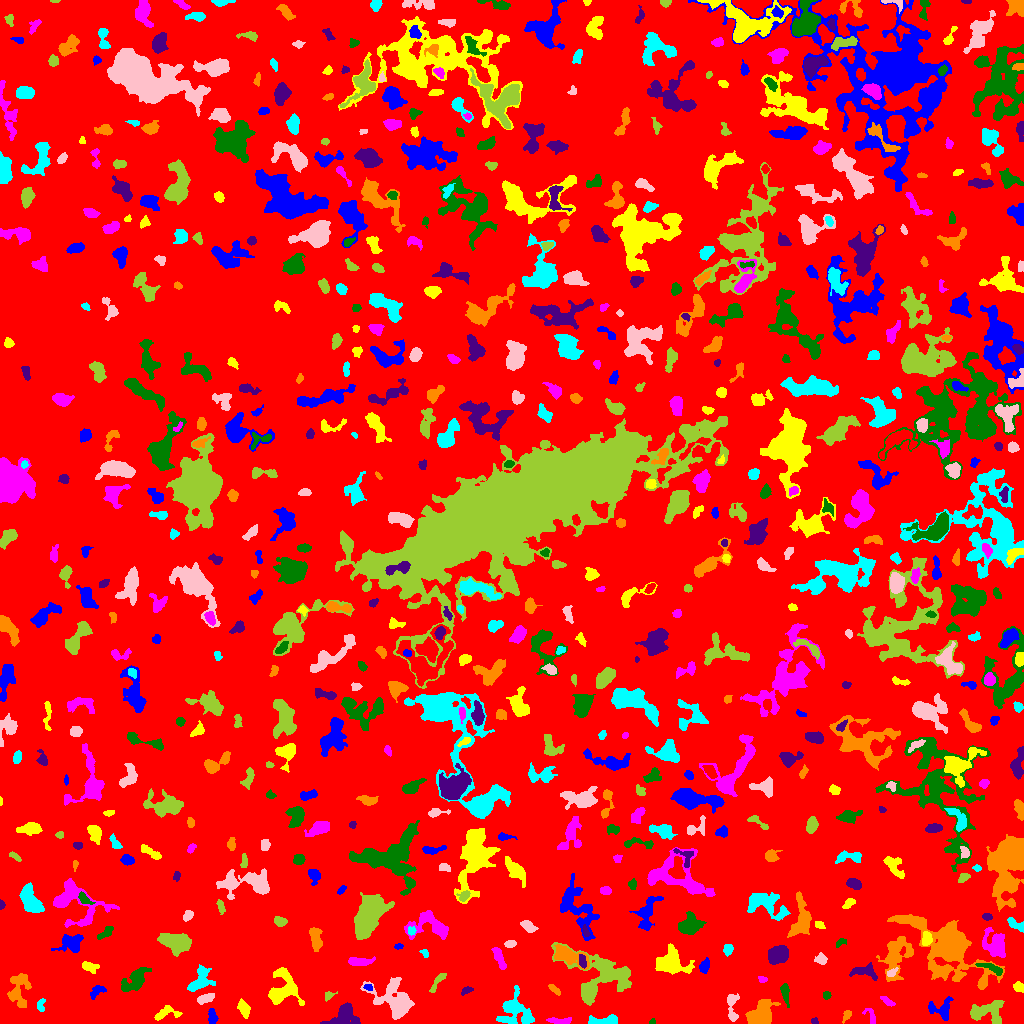

Data behind this chart, as committed beside it:
ID, X, Y, A, B, theta, total_flux, mu_max, mu_median, mu_mean, R_fwhm, R_e, R10, R90, x_start, x_end, y_start, y_end, area, greylevel
0, 522.1, 507.4, 299.5, 292.7, -1.118, 3384071, 20.0, 4.0, 4.328, 85.25, 262.6, 103, 406.3, 0, 1023, 0, 1023, 781847, 4.328
1, 942.1, 13.93, 5.828, 4.957, -0.1132, 1038, 10.0, 3.0, 3.681, 5.078, 4.72, 1.871, 7.959, 928, 953, 3, 27, 282, 12.68
2, 243.5, 15.23, 4.105, 2.379, -1.171, 789.0, 10.0, 4.0, 4.696, 4.886, 3.949, 1.596, 6.283, 237, 250, 5, 25, 168, 11.7
3, 561.2, 2.341, 5.541, 1.502, -0.02642, 539.0, 10.0, 4.0, 3.934, 4.184, 3.385, 1.262, 5.352, 546, 571, 0, 6, 137, 13.93
4, 652.3, 1.506, 1.724, 1.351, 0.1624, 81.0, 4.0, 2.0, 2.382, 2.932, 1.871, 0.7979, 2.821, 649, 655, 0, 5, 34, 10.38
5, 814.5, 2.161, 1.768, 1.505, -0.5864, 137.0, 7.0, 3.0, 3.044, 2.326, 2.034, 0.7979, 3.241, 811, 818, 0, 6, 45, 11.04
6, 846.8, 8.347, 2.938, 1.677, 1.056, 219.0, 6.0, 3.0, 2.671, 3.656, 2.706, 0.9772, 4.334, 842, 851, 0, 13, 82, 10.67
7, 604.9, 2.957, 8.95, 2.136, 0.02649, 1229, 14.0, 5.0, 5.77, 4.442, 4.478, 1.693, 7.181, 588, 617, 0, 9, 213, 13.77
8, 731.9, 17.99, 8.366, 2.559, -1.524, 760.0, 8.0, 3.0, 3.502, 5.441, 4.442, 1.693, 7.159, 727, 739, 2, 30, 217, 10.5
9, 986.9, 11.23, 9.345, 5.556, 0.01604, 1995, 10.0, 4.0, 4.182, 8.058, 6.956, 2.706, 10.73, 970, 1004, 0, 23, 477, 11.18
10, 1017, 5.515, 5.639, 1.915, -0.3186, 167.0, 3.0, 2.0, 1.637, 4.334, 3.141, 1.262, 4.72, 1008, 1023, 0, 10, 102, 9.637
11, 212.1, 5.531, 3.658, 2.121, -1.461, 337.0, 6.0, 2.0, 2.696, 4.406, 3.338, 1.262, 5.352, 208, 218, 0, 15, 125, 12.7
12, 165.4, 10.69, 6.254, 2.89, 0.2245, 270.0, 4.0, 1.0, 1.378, 5.046, 3.827, 1.382, 6.18, 154, 182, 3, 18, 196, 10.38
13, 871.2, 6.605, 4.781, 1.993, -1.151, 223.0, 7.0, 1.5, 2.027, 2.523, 2.706, 0.9772, 4.853, 862, 875, 0, 15, 110, 12.03
14, 785, 31.22, 5.546, 1.843, -1.419, 287.0, 4.0, 2.0, 1.939, 5.323, 3.827, 1.493, 5.997, 780, 789, 16, 40, 148, 11.94
15, 343.5, 7.589, 7.405, 5.037, 0.502, 2131, 12.0, 5.0, 5.11, 7.378, 6.155, 2.394, 9.821, 320, 360, 0, 21, 417, 12.11
16, 761.4, 9.599, 6.952, 5.173, 0.668, 2839, 16.0, 5.0, 5.502, 5.89, 6.77, 2.459, 10.84, 745, 780, 0, 24, 516, 12.5
17, 41.06, 18.4, 3.727, 1.845, 1.445, 124.0, 4.0, 1.0, 1.378, 3.241, 2.706, 0.9772, 4.478, 37, 45, 12, 25, 90, 9.378
18, 205.8, 25.16, 4.364, 1.999, 0.3588, 419.0, 8.0, 3.0, 2.85, 3.742, 3.613, 1.262, 5.836, 197, 214, 19, 30, 147, 11.85
19, 328.6, 28.13, 2.754, 1.887, 0.6015, 239.0, 8.0, 3.0, 3.23, 3.192, 2.585, 0.9772, 4.146, 325, 337, 22, 32, 74, 11.23
20, 660.7, 20.99, 14.31, 2.629, -0.06579, 959.0, 10.0, 2.0, 2.345, 4.26, 5.109, 1.784, 8.849, 640, 693, 11, 30, 409, 10.34
21, 96.75, 32.36, 4.433, 2.396, 0.6723, 370.0, 5.0, 3.0, 2.721, 4.787, 3.827, 1.493, 5.836, 90, 106, 24, 38, 136, 10.72
22, 283.2, 34.1, 9.092, 8.027, 1.358, 3538, 14.0, 5.0, 5.643, 7.777, 8.019, 2.932, 12.5, 268, 304, 18, 56, 627, 11.64
23, 887.9, 21.7, 4.038, 1.385, -0.556, 204.0, 5.0, 2.0, 2.194, 3.338, 2.877, 1.128, 4.514, 880, 895, 17, 27, 93, 12.19
24, 826.6, 28.24, 1.877, 1.833, -1.362, 132.0, 4.0, 2.0, 2.129, 3.523, 2.394, 0.9772, 3.613, 823, 831, 24, 32, 62, 10.13
25, 466.5, 33.3, 2.764, 1.515, 0.4086, 241.0, 7.0, 2.0, 3.13, 2.932, 2.459, 0.9772, 4.068, 461, 473, 28, 37, 77, 11.13
26, 554.2, 34.09, 3.956, 1.471, -0.7619, 270.0, 6.0, 3.0, 3.14, 4.146, 2.985, 1.128, 4.549, 548, 560, 28, 39, 86, 13.14
27, 515.8, 12.17, 8.779, 7.446, -0.6468, 2304, 11.0, 3.0, 3.722, 6.628, 7.181, 2.706, 12.07, 496, 534, 0, 38, 619, 11.72
28, 396.1, 21.35, 10.28, 6.927, -0.7446, 2894, 14.0, 2.0, 3.35, 6.58, 7.442, 2.764, 13.21, 360, 414, 4, 46, 864, 11.35
29, 438.2, 42.82, 6.285, 1.702, 0.9427, 340.0, 6.0, 2.0, 2.482, 4.549, 3.568, 1.382, 5.528, 429, 446, 31, 50, 137, 12.48
30, 674.7, 36.59, 2.093, 1.804, -0.8903, 222.0, 6.0, 3.0, 3.581, 3.568, 2.459, 0.9772, 3.785, 671, 679, 32, 41, 62, 10.58
31, 368.4, 36.21, 2.024, 1.301, -0.4603, 104.0, 5.0, 2.0, 1.891, 2.326, 2.034, 0.7979, 3.29, 363, 372, 33, 39, 55, 12.89
32, 1019, 36.32, 2.663, 2.041, -0.6417, 323.0, 7.0, 3.0, 3.263, 3.742, 2.985, 1.128, 4.687, 1013, 1023, 31, 42, 99, 11.26
33, 762.3, 44.02, 2.188, 1.652, -0.2191, 179.0, 6.0, 3.0, 3.196, 3.385, 2.326, 0.7979, 3.613, 758, 767, 41, 47, 56, 11.2
34, 135.4, 43.74, 7.649, 3.689, 0.7894, 2055, 16.0, 4.0, 5.062, 5.171, 5.836, 2.111, 9.657, 121, 151, 32, 56, 406, 12.06
35, 864.1, 51.96, 7.044, 2.917, -0.1188, 810.0, 6.0, 3.0, 3.361, 6.933, 4.918, 2.034, 7.674, 849, 877, 43, 61, 241, 11.36
36, 18.52, 34.83, 9.773, 4.995, 1.503, 1593, 9.0, 3.0, 3.58, 6.103, 6.604, 2.459, 10.4, 7, 31, 16, 50, 445, 10.58
37, 200.8, 43.46, 7.006, 4.638, 0.9625, 1465, 11.0, 4.0, 4.069, 5.441, 5.863, 2.185, 9.253, 187, 215, 32, 59, 360, 11.07
38, 891.7, 50.89, 2.912, 1.546, 0.5419, 183.0, 5.0, 3.0, 2.473, 3.523, 2.585, 0.9772, 3.949, 887, 898, 47, 56, 74, 13.47
39, 599.6, 46.09, 15.71, 12.58, -0.1262, 6071, 15.0, 4.0, 4.527, 8.612, 10.54, 3.868, 17.66, 551, 631, 18, 81, 1341, 11.53
40, 247.4, 64.39, 12.62, 7.347, -0.7748, 2932, 10.0, 4.0, 4.799, 9.525, 7.999, 3.09, 12.54, 225, 265, 46, 84, 611, 10.8
41, 704.8, 57.78, 3.616, 1.73, 1.174, 328.0, 6.0, 2.0, 2.583, 4.442, 3.141, 1.262, 4.918, 699, 709, 50, 66, 127, 13.58
42, 88.67, 57.04, 4.409, 2.196, -0.303, 215.0, 4.0, 1.0, 1.473, 4.222, 3.432, 1.262, 5.781, 82, 99, 50, 62, 146, 9.473
43, 359, 61.89, 6.697, 1.953, 0.013, 723.0, 8.0, 4.0, 3.727, 5.614, 4.406, 1.784, 6.864, 348, 375, 58, 67, 194, 10.73
44, 991.6, 55.31, 7.643, 1.887, -0.3425, 372.0, 6.0, 2.0, 2.255, 4.442, 3.989, 1.382, 6.308, 975, 1002, 48, 60, 165, 13.25
45, 582.1, 62.13, 3.474, 1.576, -1.373, 255.0, 7.0, 2.0, 2.684, 3.141, 2.932, 1.128, 4.618, 579, 586, 55, 69, 95, 18.68
46, 896.1, 69.21, 10.69, 6.125, 1.282, 2644, 11.0, 3.0, 3.871, 6.652, 7.632, 2.877, 12.82, 876, 913, 42, 87, 683, 10.87
47, 424.8, 70.11, 2.447, 1.601, -0.8932, 165.0, 5.0, 2.5, 2.845, 3.038, 2.394, 0.9772, 3.785, 419, 428, 66, 74, 58, 9.845
48, 820.9, 64.17, 2.558, 2.369, -0.7043, 243.0, 5.0, 2.0, 2.132, 3.613, 2.985, 1.128, 4.886, 814, 827, 59, 71, 114, 10.13
49, 175.7, 81.08, 7.287, 4.095, -0.2447, 3596, 17.0, 7.0, 6.902, 7.878, 6.794, 2.764, 10.6, 157, 191, 67, 90, 521, 14.9
50, 449.1, 68.88, 5.821, 2.418, 1.293, 1086, 10.0, 4.0, 4.209, 5.836, 4.72, 1.871, 7.421, 442, 458, 56, 84, 258, 14.21
51, 398.3, 76.79, 2.188, 1.352, 0.06504, 123.0, 5.0, 3.0, 2.51, 2.877, 2.185, 0.7979, 3.338, 394, 403, 74, 80, 49, 11.51
52, 671.6, 60.42, 7.864, 6.288, -0.2577, 3233, 14.0, 5.0, 5.434, 7.632, 7.442, 2.877, 12.07, 655, 694, 49, 80, 595, 12.43
53, 499, 65.61, 5.95, 1.88, -1.172, 428.0, 6.0, 2.0, 2.301, 4.652, 3.949, 1.493, 6.383, 491, 506, 54, 76, 186, 10.3
54, 840.2, 80.93, 3.039, 1.652, 0.5262, 203.0, 8.0, 3.0, 2.819, 2.459, 2.646, 0.7979, 4.146, 836, 846, 76, 85, 72, 11.82
55, 778.2, 68.92, 5.001, 3.897, 0.4476, 2341, 15.0, 6.0, 6.845, 6.84, 5.698, 2.257, 8.903, 768, 788, 59, 78, 342, 13.85
56, 568.3, 67.57, 9.132, 3.838, -0.3582, 1889, 12.0, 4.0, 4.607, 6.58, 6.308, 2.326, 9.869, 554, 589, 54, 79, 410, 14.61
57, 727.9, 74.13, 2.616, 1.975, 1.461, 217.0, 5.0, 2.0, 2.149, 3.785, 2.932, 1.128, 4.442, 723, 733, 67, 79, 101, 11.15
58, 510.4, 79.48, 2.665, 1.7, 0.1595, 244.0, 7.0, 3.0, 2.976, 3.09, 2.706, 0.9772, 4.334, 504, 516, 76, 83, 82, 11.98
59, 368.6, 108.8, 9.385, 5.223, 1.167, 13689, 54.0, 10.0, 13.0, 6.457, 8.387, 2.985, 14.32, 354, 394, 84, 131, 1053, 20.0
... 661 more rows
